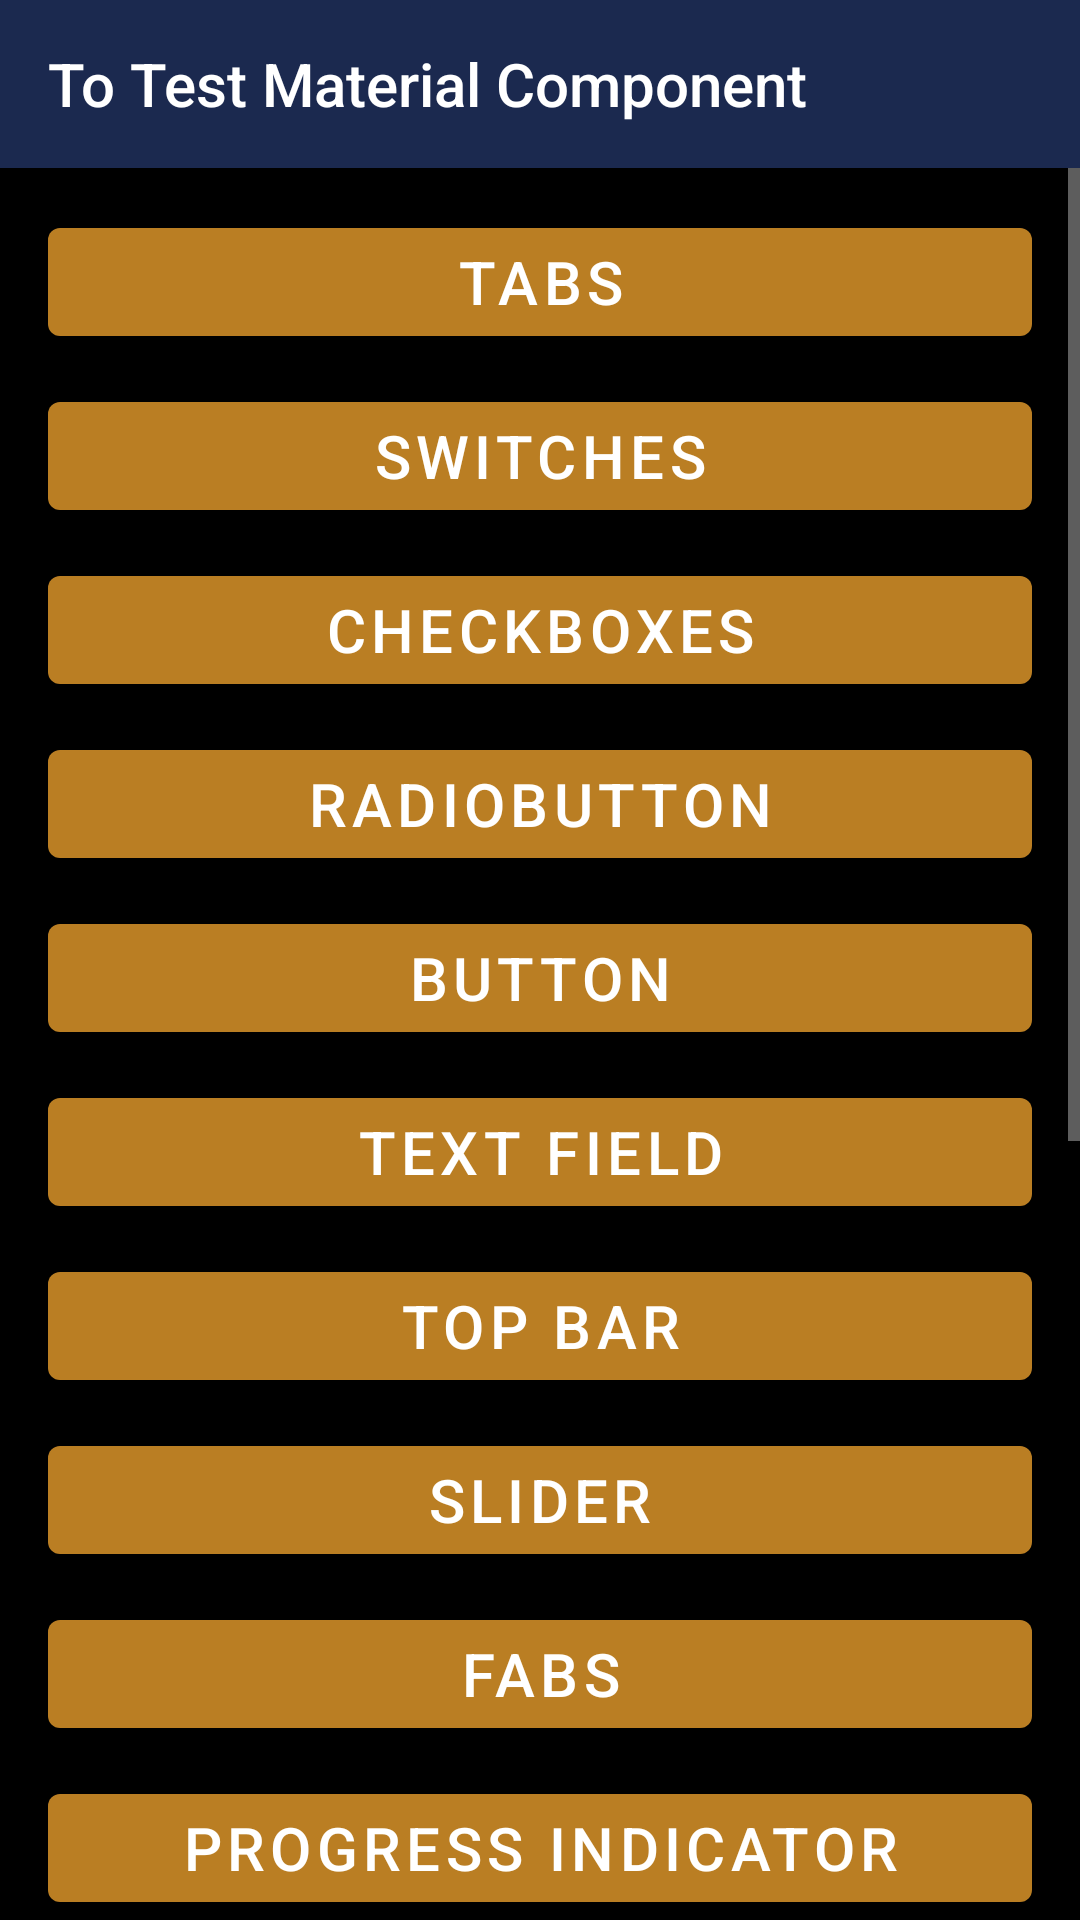

Reconstruct the res/layout file that produces this screen, plus the resources it refers to.
<!-- AndroidManifest.xml: application theme Theme.IThomeIRonContest -->
<!-- res/layout/fragment_main_home.xml -->
<?xml version="1.0" encoding="utf-8"?>
<androidx.appcompat.widget.LinearLayoutCompat xmlns:android="http://schemas.android.com/apk/res/android"
    xmlns:app="http://schemas.android.com/apk/res-auto"
    android:layout_width="match_parent"
    android:layout_height="match_parent"
    android:orientation="vertical">

    <androidx.appcompat.widget.Toolbar
        android:layout_width="match_parent"
        android:layout_height="wrap_content"
        android:background="@color/darkBlue"
        app:title="To Test Material Component" />

    <ScrollView
        android:layout_width="match_parent"
        android:layout_height="match_parent">

        <androidx.appcompat.widget.LinearLayoutCompat
            android:layout_width="match_parent"
            android:layout_height="match_parent"
            android:orientation="vertical"
            android:theme="@style/DefaultButtonStyle">


            <com.google.android.material.button.MaterialButton
                android:id="@+id/tabs_btn"
                android:layout_width="match_parent"
                android:layout_height="wrap_content"
                android:text="Tabs" />

            <com.google.android.material.button.MaterialButton
                android:id="@+id/switches_btn"
                android:layout_width="match_parent"
                android:layout_height="wrap_content"
                android:text="switches" />

            <com.google.android.material.button.MaterialButton
                android:id="@+id/checkboxes_btn"
                android:layout_width="match_parent"
                android:layout_height="wrap_content"
                android:text="checkboxes" />

            <com.google.android.material.button.MaterialButton
                android:id="@+id/radioButton_btn"
                android:layout_width="match_parent"
                android:layout_height="wrap_content"
                android:text="RadioButton" />

            <com.google.android.material.button.MaterialButton
                android:id="@+id/button_btn"
                android:layout_width="match_parent"
                android:layout_height="wrap_content"
                android:text="Button" />

            <com.google.android.material.button.MaterialButton
                android:id="@+id/textField_btn"
                android:layout_width="match_parent"
                android:layout_height="wrap_content"
                android:text="text field" />

            <com.google.android.material.button.MaterialButton
                android:id="@+id/topBar_btn"
                android:layout_width="match_parent"
                android:layout_height="wrap_content"
                android:text="Top bar" />

            <com.google.android.material.button.MaterialButton
                android:id="@+id/slider_btn"
                android:layout_width="match_parent"
                android:layout_height="wrap_content"
                android:text="Slider" />

            <com.google.android.material.button.MaterialButton
                android:id="@+id/fabS_btn"
                android:layout_width="match_parent"
                android:layout_height="wrap_content"
                android:text="FABs" />

            <com.google.android.material.button.MaterialButton
                android:id="@+id/progress_indicator_btn"
                android:layout_width="match_parent"
                android:layout_height="wrap_content"
                android:text="Progress Indicator" />

            <com.google.android.material.button.MaterialButton
                android:id="@+id/snackbar_btn"
                android:layout_width="match_parent"
                android:layout_height="wrap_content"
                android:text="SnackBar" />

            <com.google.android.material.button.MaterialButton
                android:id="@+id/divider_btn"
                android:layout_width="match_parent"
                android:layout_height="wrap_content"
                android:text="Divider" />

            <com.google.android.material.button.MaterialButton
                android:id="@+id/dialog_btn"
                android:layout_width="match_parent"
                android:layout_height="wrap_content"
                android:text="Dialog" />

            <com.google.android.material.button.MaterialButton
                android:id="@+id/draggable_cardView_btn"
                android:layout_width="match_parent"
                android:layout_height="wrap_content"
                android:text="Draggable CardView" />

            <com.google.android.material.button.MaterialButton
                android:id="@+id/cardView_btn"
                android:layout_width="match_parent"
                android:layout_height="wrap_content"
                android:text="CardView" />

            <com.google.android.material.button.MaterialButton
                android:id="@+id/bottomSheet_btn"
                android:layout_width="match_parent"
                android:layout_height="wrap_content"
                android:text="Bottom Sheet" />

            <com.google.android.material.button.MaterialButton
                android:id="@+id/navigationBottom_btn"
                android:layout_width="match_parent"
                android:layout_height="wrap_content"
                android:text="BottomNavigation" />

            <com.google.android.material.button.MaterialButton
                android:id="@+id/navigationDrawer_btn"
                android:layout_width="match_parent"
                android:layout_height="wrap_content"
                android:text="Navigation Drawer" />


        </androidx.appcompat.widget.LinearLayoutCompat>
    </ScrollView>

</androidx.appcompat.widget.LinearLayoutCompat>
<!-- resources referenced by this layout -->
<resources>
  <color name="darkBlue">#1B294F</color>
  <style name="DefaultButtonStyle" parent="Widget.MaterialComponents.Button">
          <item name="android:textSize">20sp</item>
          <item name="android:layout_marginTop">10dp</item>
          <item name="shapeAppearance">@style/ShapeAppearance_Radius_10dp</item>
      </style>
  <style name="ShapeAppearance_Radius_10dp">
          <item name="cornerFamily">rounded</item>
          <item name="cornerSize">10dp</item>
      </style>
      ㄌ
  <color name="lightYellow">#BA7E23</color>
  <color name="darkGrey">#4D4D4D</color>
  <color name="white">#FFFFFFFF</color>
  <color name="lightBlue">#4C73A1</color>
  <color name="black">#FF000000</color>
  <style name="DefaultTextViewStyle" parent="Widget.MaterialComponents.TextView">
          <item name="android:textSize">20sp</item>
          <item name="android:textColor">@color/white</item>
          <item name="android:textStyle">normal</item>
          <item name="android:fontFamily">sans-serif-light</item>
      </style>
  <style name="Widget.App.ActionMode" parent="Widget.AppCompat.ActionMode">
          <item name="titleTextStyle">?attr/textAppearanceHeadline6</item>
          <item name="subtitleTextStyle">?attr/textAppearanceSubtitle1</item>
          <item name="background">?attr/colorSurface</item>
      </style>
  <style name="Widget.App.Snackbar" parent="Widget.MaterialComponents.Snackbar">
          <item name="materialThemeOverlay">@style/ThemeOverlay.App.SnackBar</item>
          <item name="animationMode">slide</item>
          <item name="actionTextColorAlpha">0.6</item>
      </style>
  <style name="ThemeOverlay.App.MaterialAlertDialog" parent="ThemeOverlay.MaterialComponents.MaterialAlertDialog">
          
          <item name="colorSurface">@color/darkBlue</item>
          <item name="alertDialogStyle">@style/MaterialAlertDialog.App</item>
          <item name="buttonBarPositiveButtonStyle">@style/Widget.App.Button.TextButton.Dialog</item>
          <item name="buttonBarNegativeButtonStyle">@style/Widget.App.Button.TextButton.Dialog</item>
          <item name="buttonBarNeutralButtonStyle">@style/Widget.App.Button.TextButton.Dialog</item>
          <item name="materialAlertDialogTitleTextStyle">@style/MaterialAlertDialog.App.Title.Text
          </item>
          <item name="materialAlertDialogBodyTextStyle">@style/MaterialAlertDialog.App.Body.Text
          </item>
      </style>
  <style name="ThemeOverlay.App.SnackBar" parent="">
          
          <item name="colorOnSurface">@color/black</item>
      </style>
  <style name="MaterialAlertDialog.App" parent="MaterialAlertDialog.MaterialComponents">
          <item name="shapeAppearance">@style/ShapeAppearance.App.MediumComponent</item>
      </style>
  <style name="Widget.App.Button.TextButton.Dialog" parent="Widget.MaterialComponents.Button.TextButton.Dialog">
          <item name="android:textColor">@android:color/holo_red_light</item>
          <item name="shapeAppearance">@style/ShapeAppearance.App.SmallComponent</item>
      </style>
  <style name="MaterialAlertDialog.App.Title.Text" parent="MaterialAlertDialog.MaterialComponents.Title.Text">
          <item name="android:textColor">@android:color/holo_orange_light</item>
      </style>
  <style name="MaterialAlertDialog.App.Body.Text" parent="MaterialAlertDialog.MaterialComponents.Body.Text">
          <item name="android:textColor">@color/white</item>
          <item name="android:textAppearance">@style/TextAppearance.MaterialComponents.Body2</item>
      </style>
  <style name="ShapeAppearance.App.MediumComponent" parent="ShapeAppearance.MaterialComponents.MediumComponent">
          <item name="cornerFamily">cut</item>
          <item name="cornerSize">8dp</item>
      </style>
  <style name="ShapeAppearance.App.SmallComponent" parent="ShapeAppearance.MaterialComponents.SmallComponent">
          <item name="cornerFamily">cut</item>
          <item name="cornerSize">4dp</item>
      </style>
</resources>
